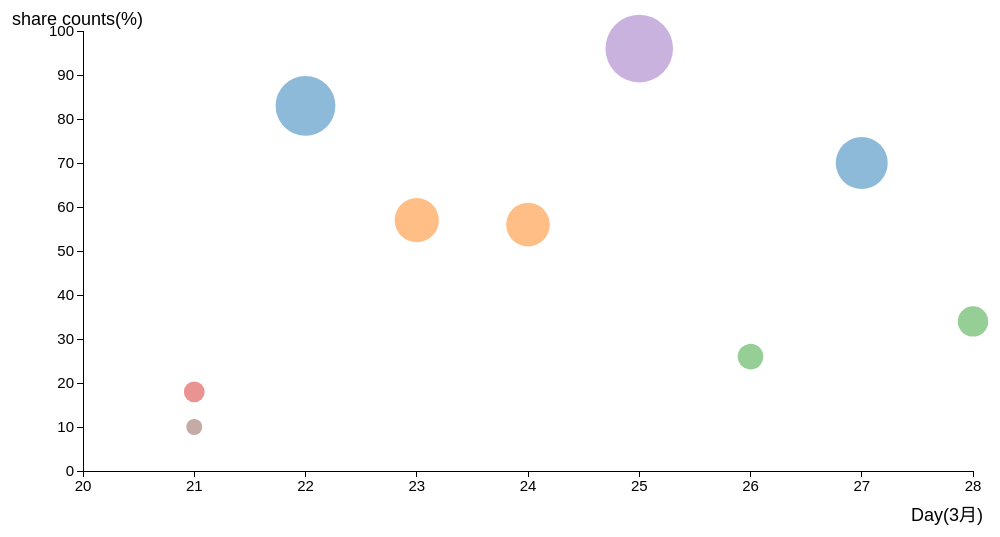
D3 v3 page, settled after 360 driven frames (6 s of simulated time); the page loaded 1 data file(s).


	// set the stage
	var margin = {t:30, r:20, b:20, l:90 },
		w = 1000 - margin.l - margin.r,
		h = 550 - margin.t - margin.b,
		x = d3.scale.linear().range([0, w]),
		y = d3.scale.linear().range([h - 60, 0]),
		//colors that will reflect geographical regions
		color = d3.scale.category10();

	var svg = d3.select("#chart").append("svg")
		.attr("width", w + margin.l + margin.r)
		.attr("height", h + margin.t + margin.b);

	// set axes, as well as details on their ticks
	var xAxis = d3.svg.axis()
		.scale(x)
		.ticks(8)
		.tickSubdivide(true)
		.tickSize(6, 3, 0)
		.orient("bottom");

	var yAxis = d3.svg.axis()
		.scale(y)
		.ticks(15)
		.tickSubdivide(true)
		.tickSize(6, 3, 0)
		.orient("left");

	// group that will contain all of the plots
	var groups = svg.append("g").attr("transform", "translate(" + margin.l + "," + margin.t + ")");

	// array of the regions, used for the legend
	var regions = ["xs", "s", "ms", "m", "l", "xl"]

	


// bring in the data, and do everything that is data-driven
d3.csv("dataset0328.csv", function(data) {

	// sort data alphabetically by region, so that the colors match with legend
	data.sort(function(a, b) { return d3.ascending(a.region, b.region); })
	console.log(data)
	

	var x0 = Math.max(-d3.min(data, function(d) { return d.day; }), d3.max(data, function(d) { return d.day; }));
	x.domain([20,28]);
	y.domain([0,100]);

	// style the circles, set their locations based on data
	var circles =
	groups.selectAll("circle")
		.data(data)
	  .enter().append("circle")
	  .attr("class", "circles")
	  .attr({
	    cx: function(d) { return x(+d.day); },
	    cy: function(d) { return y(+d.shares); },
	    r: function(d) { return d.shares*0.3+5; },
	    id: function(d) { return d.page_name; }
	  })
	  .style("fill", function(d) { return color(d.region); });
		;

	// what to do when we mouse over a bubble
	var mouseOn = function() { 
		var circle = d3.select(this);
		
		//circle.click().attr("mouseclick",return function(d){return d.link;});

	// transition to increase size/opacity of bubble
		circle.transition()
		.duration(800).style("opacity", 1)
		.attr("r", function(d) { return (d.shares*0.3+5)*1.3; }).ease("elastic");

		// append lines to bubbles that will be used to show the precise data points.
		// translate their location based on margins
		svg.append("g")
			.attr("class", "guide")
			.append("line")
			.attr("x1", circle.attr("cx"))
			.attr("x2", circle.attr("cx"))
			.attr("y1", +circle.attr("cy") + 26)
			.attr("y2", h - margin.t - margin.b)
			.attr("transform", "translate(40,20)")
			.style("stroke", circle.style("fill"))
			.transition().delay(200).duration(400).styleTween("opacity", 
						function() { return d3.interpolate(0, .5); });

		svg.append("g")
			.attr("class", "guide")
			.append("line")
			.attr("x1", +circle.attr("cx") - 16)
			.attr("x2", 0)
			.attr("y1", circle.attr("cy"))
			.attr("y2", circle.attr("cy"))
			.attr("transform", "translate(40,30)")
			.style("stroke", circle.style("fill"))
			.transition().delay(200).duration(400).styleTween("opacity", 
						function() { return d3.interpolate(0, .5); });

	// function to move mouseover item to front of SVG stage, in case
	// another bubble overlaps it
		d3.selection.prototype.moveToFront = function() { 
		  return this.each(function() { 
			this.parentNode.appendChild(this); 
		  }); 
		};

	// skip this functionality for IE9, which doesn't like it
		/*if (!$.browser.msie) {
			circle.moveToFront();	
			}*/
	};
	// what happens when we leave a bubble?
	var mouseOff = function() {
		var circle = d3.select(this);

		// go back to original size and opacity
		circle.transition()
		.duration(800).style("opacity", .5)
		.attr("r",function(d) { return d.shares*0.3+0.45; }).ease("elastic");

		// fade out guide lines, then remove them
		d3.selectAll(".guide").transition().duration(100).styleTween("opacity", 
					function() { return d3.interpolate(.5, 0); })
		  .remove();
	};
	

	

	// run the mouseon/out functions
	circles.on("mouseover", mouseOn);
	circles.on("mouseout", mouseOff);
	
	

	// tooltips (using jQuery plugin tipsy)
	circles.append("title")
			.text(function(d) { return d.page_name; })

	/*$(".circles").tipsy({ gravity: 's', });*/

	// the legend color guide
	/*var legend = svg.selectAll("rect")
			.data(regions)
		.enter().append("rect")
		.attr({
		  x: function(d, i) { return (40 + i*80); },
		  y: h,
		  width: 25,
		  height: 12
		})
		.style("fill", function(d) { return color(d); });*/


	// legend labels	
		/*svg.selectAll("text")
			.data(regions)
		.enter().append("text")
		.attr({
		x: function(d, i) { return (40 + i*80); },
		y: h + 24,
		})
		.text(function(d) { return d; });*/

	// draw axes and axis labels
	svg.append("g")
		.attr("class", "x axis")
		.attr("transform", "translate(" + margin.l + "," + (h - 60 + margin.t) + ")")
		.call(xAxis);

	svg.append("g")
		.attr("class", "y axis")
		.attr("transform", "translate(" + margin.l + "," + margin.t + ")")
		.call(yAxis);

	svg.append("text")
		.attr("class", "x label")
		.attr("text-anchor", "end")
		.attr("x", w + 100)
		.attr("y", h - margin.t + 50)
		.text("Day(3月)");

	svg.append("text")
		.attr("class", "y label")
		.attr("text-anchor", "end")
		.attr("x", 150)
		.attr("y", 10)
		.attr("dy", ".75em")
		.attr("transform", "rotate(0)")
		.text("share counts(%)");
	});



### data: dataset0328.csv
page_name, day, shares, gdppc, region
momo購物網, 27, 70, 1710, l
全家FamilyMart, 26, 26, 5966, ms
udn買東西, 28, 34, 6281, ms
台灣之星, 21, 10, 26208, xs
HITO本舖-網拍潮男店, 21, 18, 1777, s
86小舖商城, 22, 83, 5099, l
GoHappy快樂購物網, 23, 57, 1789, m
經濟部, 25, 96, 2745, xl
資策會, 24, 56, 1512, m